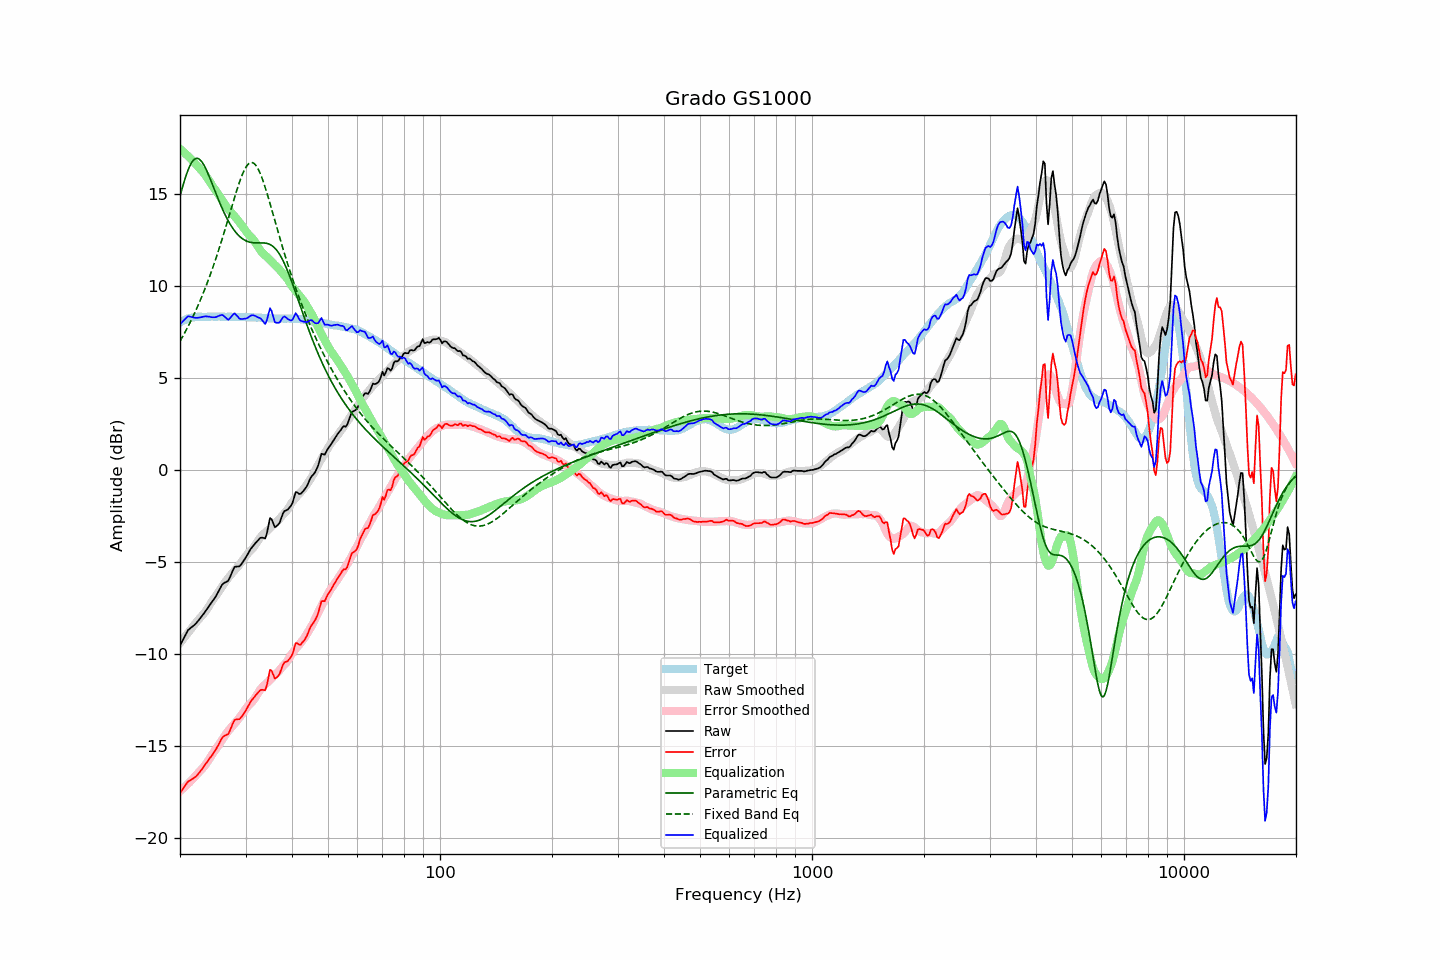

Data behind this chart, as committed beside it:
frequency, raw, error, smoothed, error_smoothed, equalization, parametric_eq, fixed_band_eq, equalized_raw, equalized_smoothed, target
20.00, -9.55, -17.57, -9.42, -17.47, 17.47, 14.89, 7.00, 7.92, 8.05, 8.02
20.20, -9.38, -17.45, -9.31, -17.40, 17.40, 15.21, 7.15, 8.01, 8.09, 8.07
20.40, -9.21, -17.33, -9.19, -17.32, 17.32, 15.52, 7.31, 8.11, 8.12, 8.12
20.61, -9.04, -17.20, -9.08, -17.24, 17.24, 15.81, 7.47, 8.19, 8.16, 8.15
20.81, -8.87, -17.07, -8.97, -17.16, 17.16, 16.07, 7.63, 8.29, 8.19, 8.20
21.02, -8.71, -16.95, -8.86, -17.07, 17.07, 16.31, 7.80, 8.36, 8.21, 8.24
21.23, -8.64, -16.90, -8.75, -16.99, 16.99, 16.52, 7.97, 8.34, 8.24, 8.26
21.44, -8.57, -16.85, -8.64, -16.90, 16.90, 16.69, 8.15, 8.33, 8.26, 8.28
21.66, -8.50, -16.80, -8.52, -16.80, 16.80, 16.82, 8.33, 8.30, 8.28, 8.30
21.87, -8.43, -16.74, -8.41, -16.71, 16.71, 16.91, 8.52, 8.28, 8.30, 8.31
22.09, -8.34, -16.67, -8.30, -16.61, 16.61, 16.95, 8.71, 8.27, 8.31, 8.33
22.31, -8.24, -16.58, -8.19, -16.52, 16.52, 16.95, 8.90, 8.28, 8.33, 8.34
22.54, -8.13, -16.47, -8.09, -16.43, 16.43, 16.91, 9.10, 8.29, 8.33, 8.34
22.76, -8.02, -16.36, -8.00, -16.33, 16.33, 16.83, 9.31, 8.31, 8.34, 8.34
22.99, -7.91, -16.24, -7.90, -16.24, 16.24, 16.71, 9.52, 8.32, 8.34, 8.32
23.22, -7.79, -16.12, -7.80, -16.13, 16.13, 16.56, 9.74, 8.34, 8.34, 8.32
23.45, -7.66, -15.98, -7.68, -16.02, 16.02, 16.39, 9.96, 8.36, 8.34, 8.32
23.69, -7.54, -15.88, -7.55, -15.89, 15.89, 16.21, 10.19, 8.35, 8.34, 8.33
23.92, -7.41, -15.74, -7.41, -15.75, 15.75, 16.00, 10.42, 8.34, 8.34, 8.33
24.16, -7.29, -15.63, -7.27, -15.61, 15.61, 15.79, 10.66, 8.32, 8.34, 8.34
24.40, -7.17, -15.52, -7.14, -15.48, 15.48, 15.57, 10.91, 8.31, 8.34, 8.35
24.65, -7.04, -15.38, -7.01, -15.35, 15.35, 15.34, 11.16, 8.31, 8.34, 8.34
24.89, -6.92, -15.26, -6.89, -15.23, 15.23, 15.12, 11.41, 8.31, 8.34, 8.34
25.14, -6.77, -15.11, -6.77, -15.11, 15.11, 14.90, 11.68, 8.34, 8.34, 8.34
25.39, -6.60, -14.94, -6.64, -14.98, 14.98, 14.68, 11.95, 8.38, 8.34, 8.35
25.65, -6.43, -14.78, -6.50, -14.84, 14.84, 14.47, 12.22, 8.41, 8.34, 8.34
25.91, -6.26, -14.60, -6.36, -14.70, 14.70, 14.27, 12.50, 8.44, 8.34, 8.33
26.16, -6.17, -14.50, -6.23, -14.57, 14.57, 14.07, 12.79, 8.40, 8.34, 8.33
26.43, -6.12, -14.45, -6.11, -14.44, 14.44, 13.89, 13.08, 8.32, 8.34, 8.33
26.69, -6.08, -14.41, -5.99, -14.32, 14.32, 13.72, 13.37, 8.24, 8.33, 8.33
26.96, -6.03, -14.37, -5.87, -14.20, 14.20, 13.55, 13.66, 8.17, 8.33, 8.34
27.23, -5.85, -14.19, -5.77, -14.10, 14.10, 13.40, 13.96, 8.24, 8.33, 8.34
27.50, -5.64, -13.98, -5.67, -13.99, 13.99, 13.26, 14.26, 8.35, 8.33, 8.34
27.77, -5.44, -13.76, -5.57, -13.89, 13.89, 13.12, 14.55, 8.45, 8.33, 8.32
28.05, -5.27, -13.59, -5.47, -13.79, 13.79, 13.00, 14.84, 8.52, 8.32, 8.32
28.33, -5.26, -13.57, -5.37, -13.69, 13.69, 12.90, 15.13, 8.43, 8.32, 8.31
28.62, -5.25, -13.56, -5.27, -13.58, 13.58, 12.80, 15.40, 8.33, 8.32, 8.31
28.90, -5.24, -13.56, -5.16, -13.47, 13.47, 12.71, 15.66, 8.23, 8.32, 8.32
29.19, -5.15, -13.46, -5.04, -13.36, 13.36, 12.63, 15.90, 8.20, 8.32, 8.31
29.48, -5.02, -13.34, -4.92, -13.23, 13.23, 12.57, 16.12, 8.21, 8.31, 8.32
29.78, -4.89, -13.20, -4.80, -13.11, 13.11, 12.51, 16.31, 8.22, 8.31, 8.31
30.08, -4.75, -13.07, -4.68, -12.99, 12.99, 12.47, 16.47, 8.24, 8.31, 8.32
30.38, -4.60, -12.91, -4.56, -12.87, 12.87, 12.43, 16.59, 8.27, 8.31, 8.31
30.68, -4.44, -12.75, -4.47, -12.77, 12.77, 12.40, 16.68, 8.33, 8.31, 8.31
30.99, -4.29, -12.60, -4.38, -12.69, 12.69, 12.38, 16.72, 8.39, 8.30, 8.30
31.30, -4.18, -12.48, -4.30, -12.60, 12.60, 12.36, 16.72, 8.42, 8.30, 8.30
31.61, -4.08, -12.38, -4.19, -12.49, 12.49, 12.36, 16.68, 8.40, 8.30, 8.30
31.93, -3.97, -12.27, -4.05, -12.35, 12.35, 12.35, 16.59, 8.38, 8.29, 8.30
32.24, -3.88, -12.16, -3.91, -12.20, 12.20, 12.35, 16.46, 8.32, 8.29, 8.28
32.57, -3.78, -12.07, -3.78, -12.07, 12.07, 12.35, 16.30, 8.28, 8.28, 8.29
32.89, -3.69, -11.98, -3.67, -11.95, 11.95, 12.35, 16.11, 8.25, 8.28, 8.29
33.22, -3.68, -11.96, -3.56, -11.84, 11.84, 12.35, 15.88, 8.16, 8.28, 8.27
33.55, -3.70, -11.97, -3.48, -11.75, 11.75, 12.35, 15.64, 8.05, 8.27, 8.27
33.89, -3.73, -11.99, -3.41, -11.67, 11.67, 12.34, 15.37, 7.94, 8.26, 8.26
34.23, -3.46, -11.73, -3.34, -11.60, 11.60, 12.32, 15.09, 8.13, 8.26, 8.26
34.57, -3.03, -11.28, -3.26, -11.51, 11.51, 12.30, 14.79, 8.48, 8.25, 8.25
34.92, -2.62, -10.86, -3.17, -11.42, 11.42, 12.26, 14.49, 8.80, 8.25, 8.25
35.27, -2.68, -10.92, -3.08, -11.33, 11.33, 12.21, 14.19, 8.65, 8.25, 8.24
35.62, -2.90, -11.14, -2.99, -11.24, 11.24, 12.15, 13.88, 8.34, 8.24, 8.24
35.97, -3.11, -11.35, -2.91, -11.15, 11.15, 12.07, 13.57, 8.04, 8.24, 8.24
... 635 more rows
